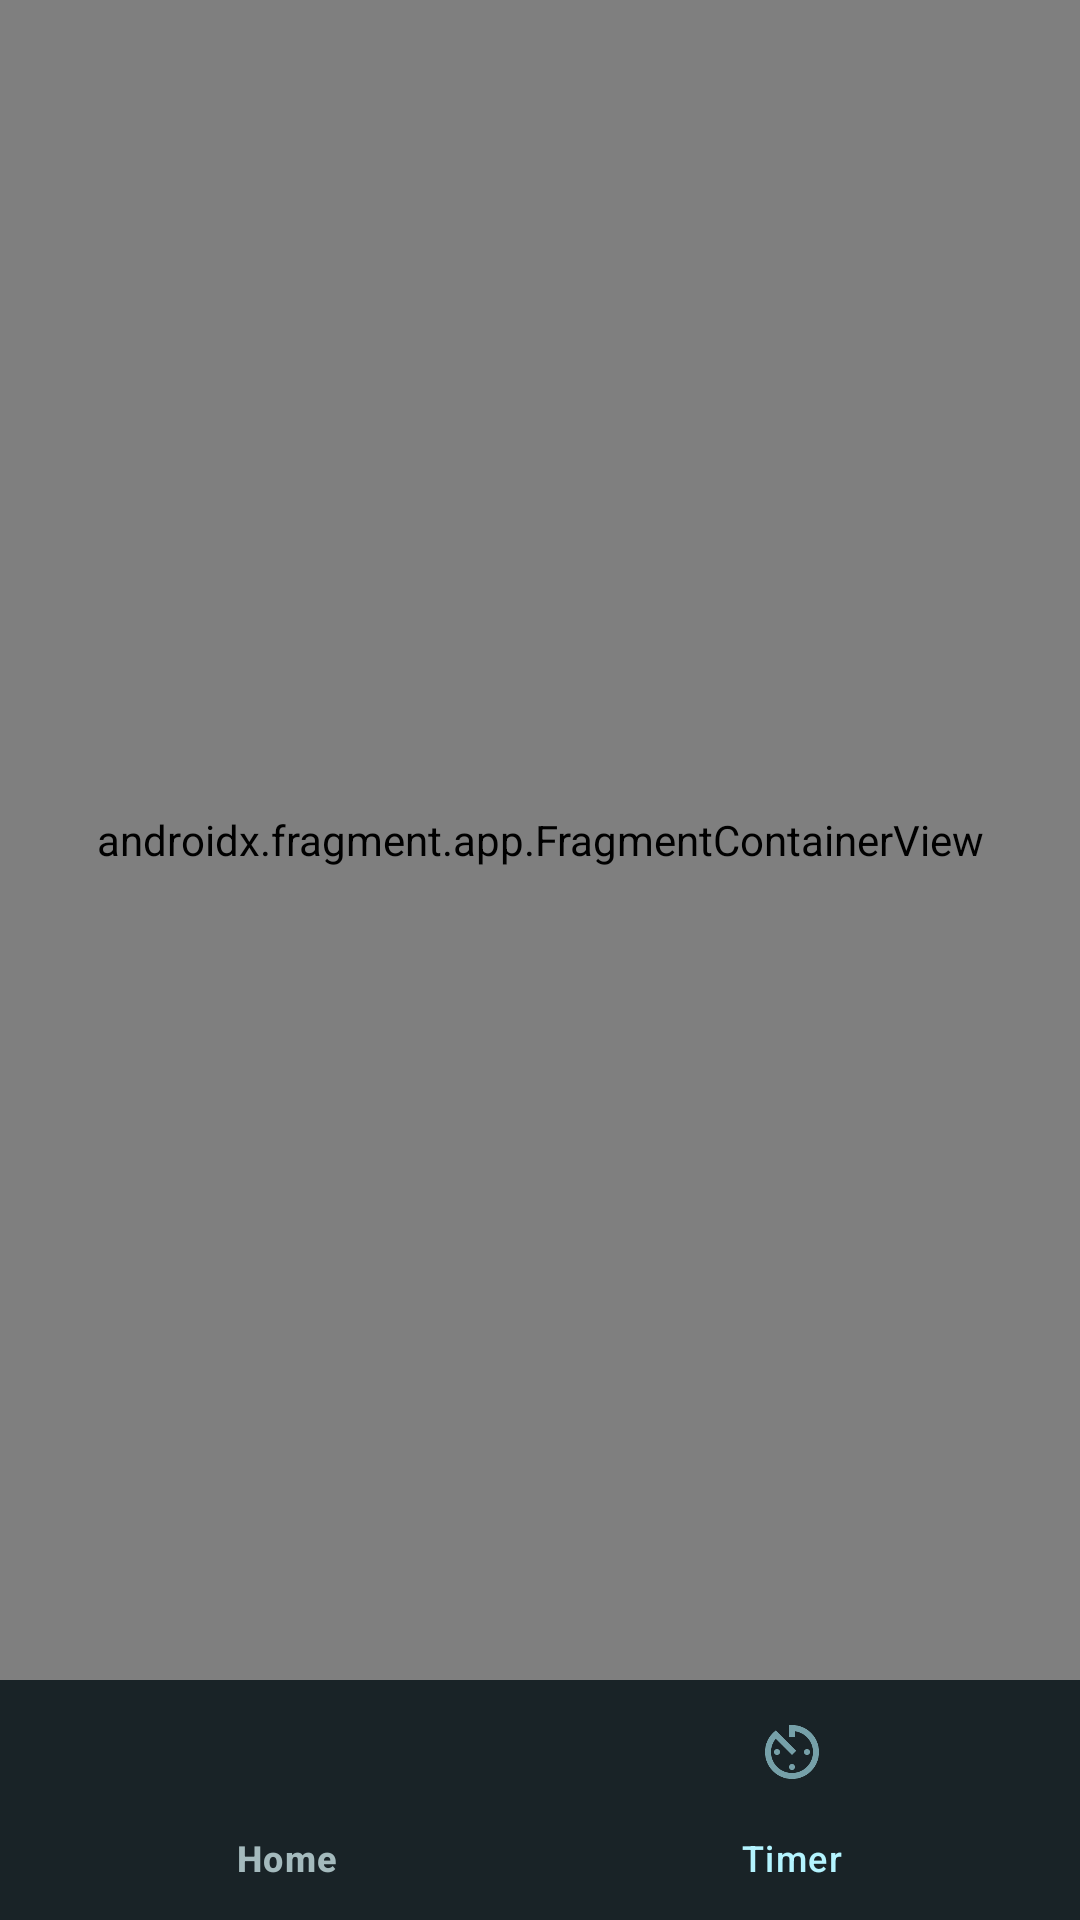

Write the Android layout XML for this screen, with the resource values it uses.
<!-- AndroidManifest.xml: application theme Theme.DailyEmote -->
<!-- res/layout/activity_main.xml -->
<?xml version="1.0" encoding="utf-8"?>
<androidx.constraintlayout.widget.ConstraintLayout xmlns:android="http://schemas.android.com/apk/res/android"
    xmlns:app="http://schemas.android.com/apk/res-auto"
    xmlns:tools="http://schemas.android.com/tools"
    android:layout_width="match_parent"
    android:layout_height="match_parent"
    tools:context=".MainActivity">
    <com.google.android.material.bottomnavigation.BottomNavigationView
        android:id="@+id/nav_view"
        android:layout_width="match_parent"
        android:layout_height="wrap_content"
        android:background="#192327"
        app:layout_constraintBottom_toBottomOf="parent"
        app:layout_constraintEnd_toEndOf="parent"
        app:layout_constraintStart_toStartOf="parent"
        app:menu="@menu/bottom_nav_menu"
        app:itemTextColor="@color/bottom_nav_bg_color"
        app:itemIconTint="@color/bottom_nav_bg_color"
        app:itemActiveIndicatorStyle="@style/App.Custom.Indicator"

        style="@style/text_color"
        />

    <androidx.fragment.app.FragmentContainerView
        style="@style/text_color"
        android:id="@+id/nav_host_fragment_activity_main"
        android:name="com.huyismeee.dailyemote.HomeFragment"
        android:layout_width="0dp"
        android:layout_height="0dp"
        android:background="@color/colorPrimary"
        app:layout_constraintBottom_toTopOf="@+id/nav_view"
        app:layout_constraintEnd_toEndOf="parent"
        app:layout_constraintHorizontal_bias="0.614"
        app:layout_constraintStart_toStartOf="parent"
        app:layout_constraintTop_toTopOf="parent"
        app:layout_constraintVertical_bias="0.0"
        tools:layout="@layout/fragment_home" />


</androidx.constraintlayout.widget.ConstraintLayout>
<!-- res/layout/fragment_home.xml (included above) -->
<?xml version="1.0" encoding="utf-8"?>
<FrameLayout xmlns:android="http://schemas.android.com/apk/res/android"
    xmlns:tools="http://schemas.android.com/tools"
    android:layout_width="match_parent"
    android:layout_height="match_parent"
    android:background="@color/colorPrimaryDark"
    tools:context=".HomeFragment">

    
    <TextView
        android:id="@+id/navigation_home"
        android:layout_width="match_parent"
        android:layout_height="match_parent"
        android:text="Hello home fragment"
        style="@style/text_color"
        />


</FrameLayout>
<!-- resources referenced by this layout -->
<resources>
  <color name="colorPrimary">#29294B</color>
  <color name="colorPrimaryDark">#151620</color>
  <style name="App.Custom.Indicator" parent="Widget.Material3.BottomNavigationView.ActiveIndicator">
          <item name="android:color">@color/colorPrimary</item>
      </style>
  <style name="text_color">
          <item name="android:textColor">@color/colorText</item>
          <item name="android:textColorHint">@color/colorTextHint</item>
          <item name="android:textSize">18sp</item>
          <item name="android:background">@color/colorbackground</item>
      </style>
  <style name="Theme.DailyEmote" parent="Base.Theme.DailyEmote" />
  <color name="colorText">#B4F4FF</color>
  <color name="colorTextHint">#A4BABD</color>
  <color name="colorbackground">#151620</color>
  <style name="Base.Theme.DailyEmote" parent="Theme.Material3.DayNight">
          
          
      </style>
</resources>
